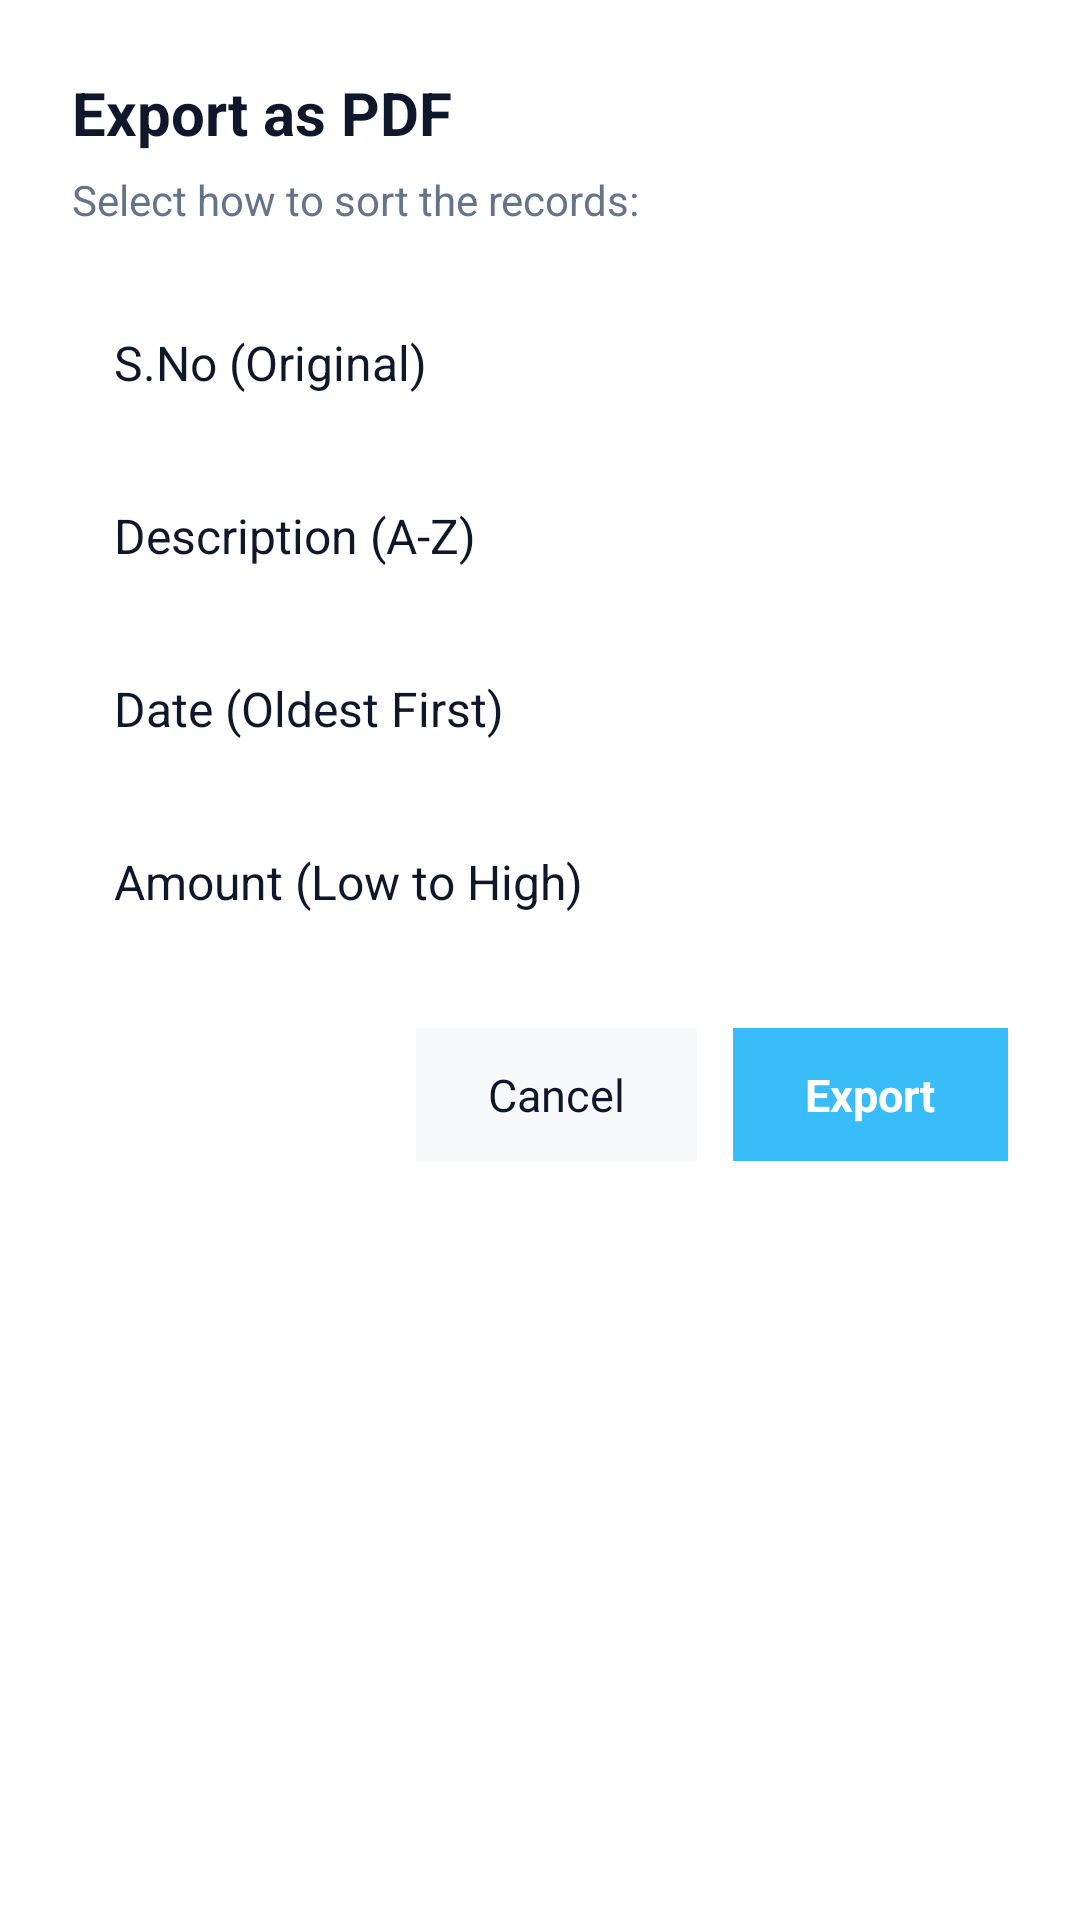

This screen was rendered from an Android layout file. Write that file and the resources it references.
<!-- AndroidManifest.xml: application theme Theme.NoteCalc.Blue -->
<!-- res/layout/layout_dialog_pdf_sort.xml -->
<?xml version="1.0" encoding="utf-8"?>
<LinearLayout xmlns:android="http://schemas.android.com/apk/res/android"
    android:layout_width="match_parent"
    android:layout_height="wrap_content"
    android:orientation="vertical"
    android:padding="24dp"
    android:background="?attr/colorBgSecondary">

    <TextView
        android:id="@+id/dialog_title"
        android:layout_width="wrap_content"
        android:layout_height="wrap_content"
        android:text="@string/pdf_sort_title"
        android:textSize="20sp"
        android:textStyle="bold"
        android:textColor="@color/text_primary"
        android:layout_marginBottom="6dp" />
        
    <TextView
        android:layout_width="wrap_content"
        android:layout_height="wrap_content"
        android:text="@string/pdf_sort_desc"
        android:textSize="14sp"
        android:textColor="@color/text_tertiary"
        android:layout_marginBottom="20dp" />

    <LinearLayout
        android:layout_width="match_parent"
        android:layout_height="wrap_content"
        android:orientation="vertical"
        android:layout_marginBottom="24dp">
        
        <TextView
            android:id="@+id/option_sort_sno"
            android:layout_width="match_parent"
            android:layout_height="wrap_content"
            android:text="@string/pdf_sort_sno"
            android:textColor="@color/text_primary"
            android:textSize="16sp"
            android:padding="14dp"
            android:layout_marginBottom="8dp"
            android:clickable="true"
            android:focusable="true" />
            
        <TextView
            android:id="@+id/option_sort_desc"
            android:layout_width="match_parent"
            android:layout_height="wrap_content"
            android:text="@string/pdf_sort_desc_az"
            android:textColor="@color/text_primary"
            android:textSize="16sp"
            android:padding="14dp"
            android:layout_marginBottom="8dp"
            android:clickable="true"
            android:focusable="true" />
            
        <TextView
            android:id="@+id/option_sort_date"
            android:layout_width="match_parent"
            android:layout_height="wrap_content"
            android:text="@string/pdf_sort_date"
            android:textColor="@color/text_primary"
            android:textSize="16sp"
            android:padding="14dp"
            android:layout_marginBottom="8dp"
            android:clickable="true"
            android:focusable="true" />
            
        <TextView
            android:id="@+id/option_sort_amount"
            android:layout_width="match_parent"
            android:layout_height="wrap_content"
            android:text="@string/pdf_sort_amount"
            android:textColor="@color/text_primary"
            android:textSize="16sp"
            android:padding="14dp"
            android:clickable="true"
            android:focusable="true" />
    </LinearLayout>

    <LinearLayout
        android:layout_width="match_parent"
        android:layout_height="wrap_content"
        android:orientation="horizontal"
        android:gravity="end">

        <TextView
            android:id="@+id/btn_dialog_cancel"
            android:layout_width="wrap_content"
            android:layout_height="wrap_content"
            android:text="@string/btn_cancel_edit_record"
            android:textColor="@color/text_primary"
            android:textSize="15sp"
            android:paddingLeft="24dp"
            android:paddingRight="24dp"
            android:paddingTop="12dp"
            android:paddingBottom="12dp"
            android:layout_marginEnd="12dp"
            android:clickable="true"
            android:focusable="true"
            android:background="?attr/colorBgPrimary" />

        <TextView
            android:id="@+id/btn_dialog_export"
            android:layout_width="wrap_content"
            android:layout_height="wrap_content"
            android:text="@string/pdf_sort_btn_export"
            android:textColor="@color/text_on_accent"
            android:textSize="15sp"
            android:textStyle="bold"
            android:paddingLeft="24dp"
            android:paddingRight="24dp"
            android:paddingTop="12dp"
            android:paddingBottom="12dp"
            android:clickable="true"
            android:focusable="true"
            android:background="?attr/colorAccentSecondary" />
    </LinearLayout>
</LinearLayout>
<!-- resources referenced by this layout -->
<resources>
  <color name="text_on_accent">#FFFFFFFF</color>
  <color name="text_primary">#FF0F172A</color>
  <color name="text_tertiary">#FF64748B</color>
  <string name="btn_cancel_edit_record">Cancel</string>
  <string name="pdf_sort_amount">Amount (Low to High)</string>
  <string name="pdf_sort_btn_export">Export</string>
  <string name="pdf_sort_date">Date (Oldest First)</string>
  <string name="pdf_sort_desc">Select how to sort the records:</string>
  <string name="pdf_sort_desc_az">Description (A-Z)</string>
  <string name="pdf_sort_sno">S.No (Original)</string>
  <string name="pdf_sort_title">Export as PDF</string>
  <style name="Theme.NoteCalc.Blue" parent="Base.Theme.NoteCalc">
          <item name="colorAccentPrimary">@color/accent_blue_primary</item>
          <item name="colorAccentSecondary">@color/accent_blue_secondary</item>
          <item name="colorBgPrimary">@color/bg_primary_blue</item>
          <item name="colorBgSecondary">@color/bg_secondary_blue</item>
          <item name="colorBgTertiary">@color/bg_tertiary_blue</item>
          <item name="colorBorder">@color/border_blue</item>
          <item name="colorRipple">@color/ripple_blue</item>
      </style>
  <style name="Base.Theme.NoteCalc" parent="Theme.Material3.DayNight.NoActionBar">
          <item name="android:windowBackground">?attr/colorBgPrimary</item>
          <item name="android:textColorPrimary">@color/text_primary</item>
      </style>
  <color name="accent_blue_primary">#FF0284C7</color>
  <color name="accent_blue_secondary">#FF38BDF8</color>
  <color name="bg_primary_blue">#FFF8F9FA</color>
  <color name="bg_secondary_blue">#FFFFFFFF</color>
  <color name="bg_tertiary_blue">#FFF1F5F9</color>
  <color name="border_blue">#FFE2E8F0</color>
  <color name="ripple_blue">#FFE2E8F0</color>
</resources>
